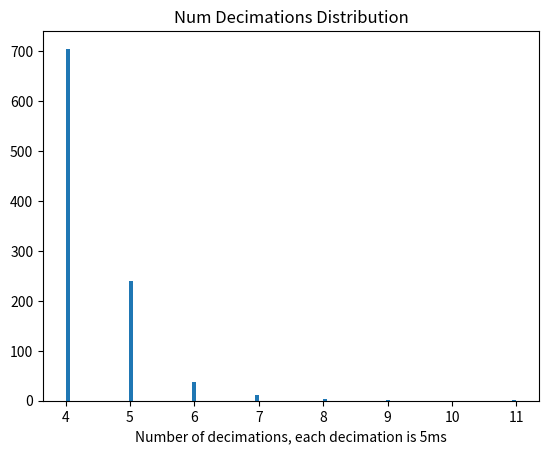

Reproduce this figure in Python.
num_data = 1000
import numpy as np

action_timesteps = []
decimations = []
decimation_timestep = 1 / 200

for _ in range(num_data):
    lammy = np.random.uniform(125, 1000)
    beta = 1 / lammy
    action_timestep = 0.02 + np.random.exponential(scale=beta)
    action_timesteps.append(action_timestep)
    decimations.append(round(action_timestep / decimation_timestep))

import matplotlib.pyplot as plt

# plt.hist(action_timesteps, bins=100)
# plt.title("Action Timesteps Distribution")
# plt.xlabel("Action Timestep (s)")
plt.hist(decimations, bins=100)
plt.title("Num Decimations Distribution")
plt.xlabel("Number of decimations, each decimation is 5ms")
plt.show()